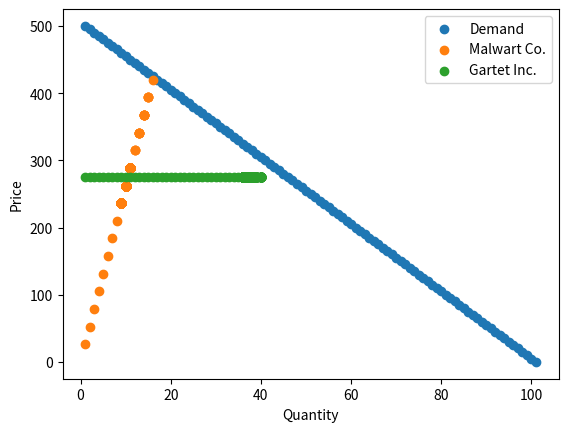

Here is the Python script that generated this plot:
from matplotlib import pyplot as plt
import random

# Market class represents a market with sellers and buyers
class Market:
    def __init__(self):
        self.buyer_prices = []
        self.sellers = {}

    def add_seller(self, name, cost_equation, profit_margin):
        # Adds to the market a seller selling goods at a certain cost function and profit margin.
        self.sellers.update({name: {'Costs': cost_equation, 'Profit Margin': 1 + profit_margin, 'Quantity': 1, 'Previous Profit': 0, 'Change': '+'}})
    
    def add_buyers(self, prices_list):
        # Adds to the market a list of prices. Each price represents the maximum price
        # a customer is willing to spend on a product.
        self.buyer_prices += prices_list
    
    def session(self):
        # sessions(self) goes through a day of customers buying and selling.
        # Bottom two functions are used when shifting the amount of goods a
        # company makes after each session.
        def change_sign(sign):
            if sign == '+':
                return '-'
            elif sign == '-':
                return '+'
        
        def change_quantity(sign):
            if sign == '+':
                return 1
            elif sign == '-':
                return -1
        
        # current_market collects data on session activities.
        current_market = {}
        for seller in self.sellers:
            current_market[seller] = {
                'Price per Item': (self.sellers[seller]['Costs'](self.sellers[seller]['Quantity'])/self.sellers[seller]['Quantity'])*self.sellers[seller]['Profit Margin'],
                'Quantity': self.sellers[seller]['Quantity'],
                'Revenue': 0
                }
        
        # Buyers are randomized.
        session_buyers = sorted(self.buyer_prices, key=lambda x: random.random())
        for buyer_price in session_buyers:
            session_sellers = sorted(self.sellers, key=lambda x: current_market[x]['Price per Item'])
            for seller in session_sellers:
                # Loop replicates a buyer looking for and (possibly) buying the cheapest product available that they are willing to buy.
                if buyer_price >= current_market[seller]['Price per Item'] and current_market[seller]['Quantity'] > 0:
                    current_market[seller]['Revenue'] += current_market[seller]['Price per Item']
                    current_market[seller]['Quantity'] -= 1
                    break
        
        # This loop saves the revenue earned from the session to the self.sellers dictionary.
        # The loop also changes the quantity produced depending on whether revenue increased or decreased from the last session.
        for seller in self.sellers:
            current_profit = current_market[seller]['Revenue'] - self.sellers[seller]['Costs'](self.sellers[seller]['Quantity'])
            if current_profit < self.sellers[seller]['Previous Profit']:
                self.sellers[seller]['Change'] = change_sign(self.sellers[seller]['Change'])
            if self.sellers[seller]['Quantity'] <= 1:
                self.sellers[seller]['Change'] = '+'
            
            self.sellers[seller]['Previous Profit'] = current_profit
            self.sellers[seller]['Quantity'] += change_quantity(self.sellers[seller]['Change'])

# Main code defines a test case.
if __name__ == '__main__':
    m = Market()

    m.add_buyers([i*5 for i in range(101)])
    m.add_seller('Malwart Co.', lambda x: (25*x**2), 0.05)
    m.add_seller('Gartet Inc.', lambda x: (250*x), 0.10)

    seller_quantities = {}
    seller_prices = {}
    seller_profits = {}
    for i in range(1000):
        for company in m.sellers:
            if company not in seller_quantities:
                seller_quantities[company] = []        
            if company not in seller_prices:
                seller_prices[company] = []

            seller_quantities[company] += [m.sellers[company]['Quantity']]
            seller_prices[company] += [(m.sellers[company]['Costs'](m.sellers[company]['Quantity'])/m.sellers[company]['Quantity'])*m.sellers[company]['Profit Margin']]
        m.session()
    
    buyer_quantities = [i+1 for i in range(len(m.buyer_prices))]
    buyer_prices = sorted(m.buyer_prices, key=lambda x: -x)
    plt.scatter(buyer_quantities, buyer_prices, label = 'Demand')
    
    for company in m.sellers:
        plt.scatter(seller_quantities[company], seller_prices[company], label = company)

    plt.xlabel('Quantity')
    plt.ylabel('Price')
    plt.legend()

    plt.show()